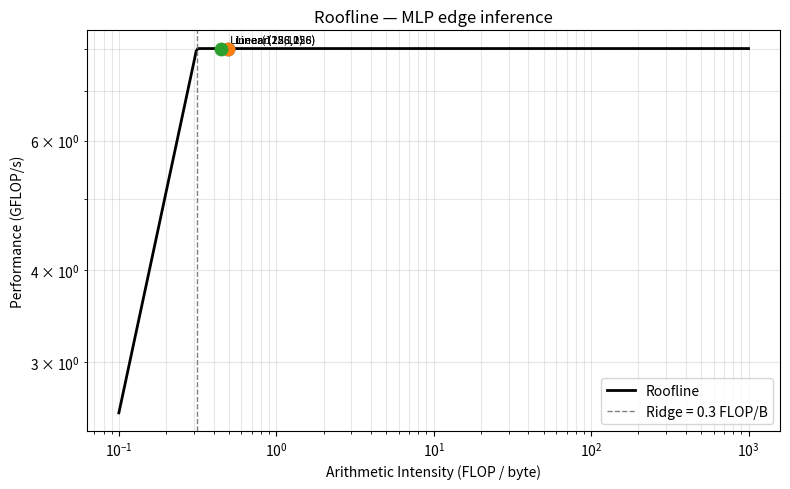

This chart was generated by the following Python code:
"""
Layer 4: Roofline model for the MLP — plots compute vs. memory bandwidth limits.
"""

import argparse
import numpy as np
import matplotlib.pyplot as plt


# MLP: 128→256→128→10
LAYERS = [
    {"name": "Linear(128,256)", "flops": 2 * 128 * 256, "bytes": (128 * 256 + 256 + 128 + 256) * 4},
    {"name": "Linear(256,128)", "flops": 2 * 256 * 128, "bytes": (256 * 128 + 128 + 256 + 128) * 4},
    {"name": "Linear(128,10)",  "flops": 2 * 128 * 10,  "bytes": (128 * 10 + 10 + 128 + 10) * 4},
]


def roofline(peak_flops_gflops: float, peak_bw_gbps: float):
    ridge = peak_flops_gflops / peak_bw_gbps  # FLOP/byte

    fig, ax = plt.subplots(figsize=(8, 5))
    x = np.logspace(-1, 3, 400)
    roof = np.minimum(peak_bw_gbps * x, peak_flops_gflops)
    ax.loglog(x, roof, "k-", linewidth=2, label="Roofline")
    ax.axvline(ridge, color="gray", linestyle="--", linewidth=1, label=f"Ridge = {ridge:.1f} FLOP/B")

    for layer in LAYERS:
        ai = layer["flops"] / layer["bytes"]
        perf = min(peak_bw_gbps * ai, peak_flops_gflops)
        ax.scatter(ai, perf, s=80, zorder=5)
        ax.annotate(layer["name"], (ai, perf), textcoords="offset points", xytext=(6, 4), fontsize=8)

    ax.set_xlabel("Arithmetic Intensity (FLOP / byte)")
    ax.set_ylabel("Performance (GFLOP/s)")
    ax.set_title("Roofline — MLP edge inference")
    ax.legend()
    ax.grid(True, which="both", alpha=0.3)
    plt.tight_layout()
    out = "roofline.png"
    plt.savefig(out, dpi=150)
    print(f"Saved {out}")


def main():
    parser = argparse.ArgumentParser()
    parser.add_argument("--peak-flops", type=float, default=8.0,
                        help="Peak compute in GFLOP/s (default: 8 for a mid-range Cortex-A CPU)")
    parser.add_argument("--peak-bw", type=float, default=25.6,
                        help="Peak memory bandwidth in GB/s (default: 25.6 for LPDDR5)")
    args = parser.parse_args()
    roofline(args.peak_flops, args.peak_bw)


if __name__ == "__main__":
    main()
